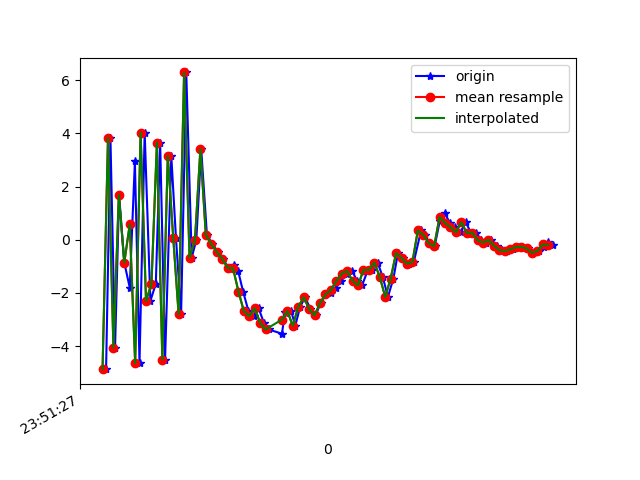

Values plotted in this chart, from the file beside it:
1617666687333, 362323958524076, -4.8667574, -1.0782498, -0.935379
1617666687349, 362323977754846, 3.828, 0.6572, -0.5536
1617666687366, 362323996985616, -4.056, -0.7638, 3.212
1617666687381, 362324016216386, 1.675, 0.3028, -5.769
1617666687400, 362324035447156, -0.862, -0.08738, 7.938
1617666687420, 362324054677926, -1.798, -0.3804, -8.428
1617666687439, 362324073908696, 2.946, 0.8652, 7.488
1617666687456, 362324093139466, -4.641, -0.9843, -3.909
1617666687475, 362324112370236, 4.028, 0.7117, -1.004
1617666687496, 362324131601006, -2.305, -0.2487, 6.254
1617666687516, 362324150831776, -1.654, 3.0183792E-4, -8.457
1617666687532, 362324170062546, 3.645, 0.7976, 6.973
1617666687550, 362324189293316, -4.504, -0.709, -1.609
1617666687573, 362324208524086, 3.145, 0.8358, -3.144
1617666687590, 362324227754856, 0.08289, 0.7494, 9.502
1617666687609, 362324246985626, -2.807, -0.174, -5.808
1617666687628, 362324266216396, 6.291, 1.116, 5.473
1617666687648, 362324285447166, -0.6712, -1.136, 8.531
1617666687665, 362324304677936, -0.0147, -0.924, -1.56
1617666687683, 362324323908706, 3.411, 0.2331, 12.62
1617666687704, 362324343139476, 0.1809, 0.2052, 4.121
1617666687724, 362324362370246, -0.1677, -0.3281, 5.655
1617666687743, 362324381601016, -0.4501, -0.5818, 4.36
1617666687762, 362324400831786, -0.7108, -0.9984, 4.472
1617666687783, 362324420062556, -1.061, -0.9806, 4.064
1617666687802, 362324439293326, -0.9586, -1.216, 3.291
1617666687819, 362324458524096, -1.178, -0.5875, 2.15
1617666687837, 362324477754866, -1.946, -1.322, 2.088
1617666687857, 362324496985636, -2.686, -1.23, 1.787
1617666687879, 362324516216406, -2.871, -0.7105, 0.4933
1617666687894, 362324535447176, -2.574, -1.066, 0.037
1617666687914, 362324554677946, -3.13, -1.661, -0.3213
1617666687931, 362324573908716, -3.373, -0.8557, -1.426
1617666687980, 362324593139486, -3.533, -0.6466, -2.442
1617666687992, 362324612370256, -2.707, -0.1457, -3.316
1617666687994, 362324631601026, -2.769, 0.04698, -3.919
1617666688014, 362324650831796, -2.683, 0.1317, -4.348
1617666688029, 362324670062566, -3.237, 0.09656, -4.904
1617666688047, 362324689293336, -2.522, 0.3383, -5.348
1617666688065, 362324708524106, -2.166, 0.7393, -5.3
1617666688085, 362324727754876, -2.6, 0.5797, -4.827
1617666688104, 362324746985646, -2.845, 0.5964, -4.993
1617666688122, 362324766216416, -2.384, 0.6877, -4.845
1617666688141, 362324785447186, -2.059, 0.4971, -4.337
1617666688161, 362324804677956, -1.998, 0.565, -3.972
1617666688179, 362324823908726, -1.799, 0.6506, -3.376
1617666688198, 362324843139496, -1.553, 0.5317, -2.846
1617666688218, 362324862370266, -1.275, 0.2791, -2.505
1617666688238, 362324881601036, -1.171, 0.2788, -1.776
1617666688257, 362324900831806, -1.55, 0.04594, -1.071
1617666688275, 362324920062576, -1.717, -0.09661, -0.7012
1617666688296, 362324939293346, -1.14, 0.2066, -1.256
1617666688313, 362324958524116, -1.135, -0.2578, -1.012
1617666688332, 362324977754886, -0.8569, -0.5312, -0.2691
1617666688351, 362324996985656, -1.399, -0.9028, 0.3829
1617666688370, 362325016216426, -2.149, -0.7384, 0.4403
1617666688390, 362325035447196, -1.461, -0.2727, -0.2088
1617666688407, 362325054677966, -0.5007, -0.5616, 0.2946
1617666688427, 362325073908736, -0.6815, -1.287, 0.9666
1617666688447, 362325093139506, -0.9003, -0.6246, 1.2
1617666688465, 362325112370276, -0.8413, -0.2893, 1.054
... 27 more rows
